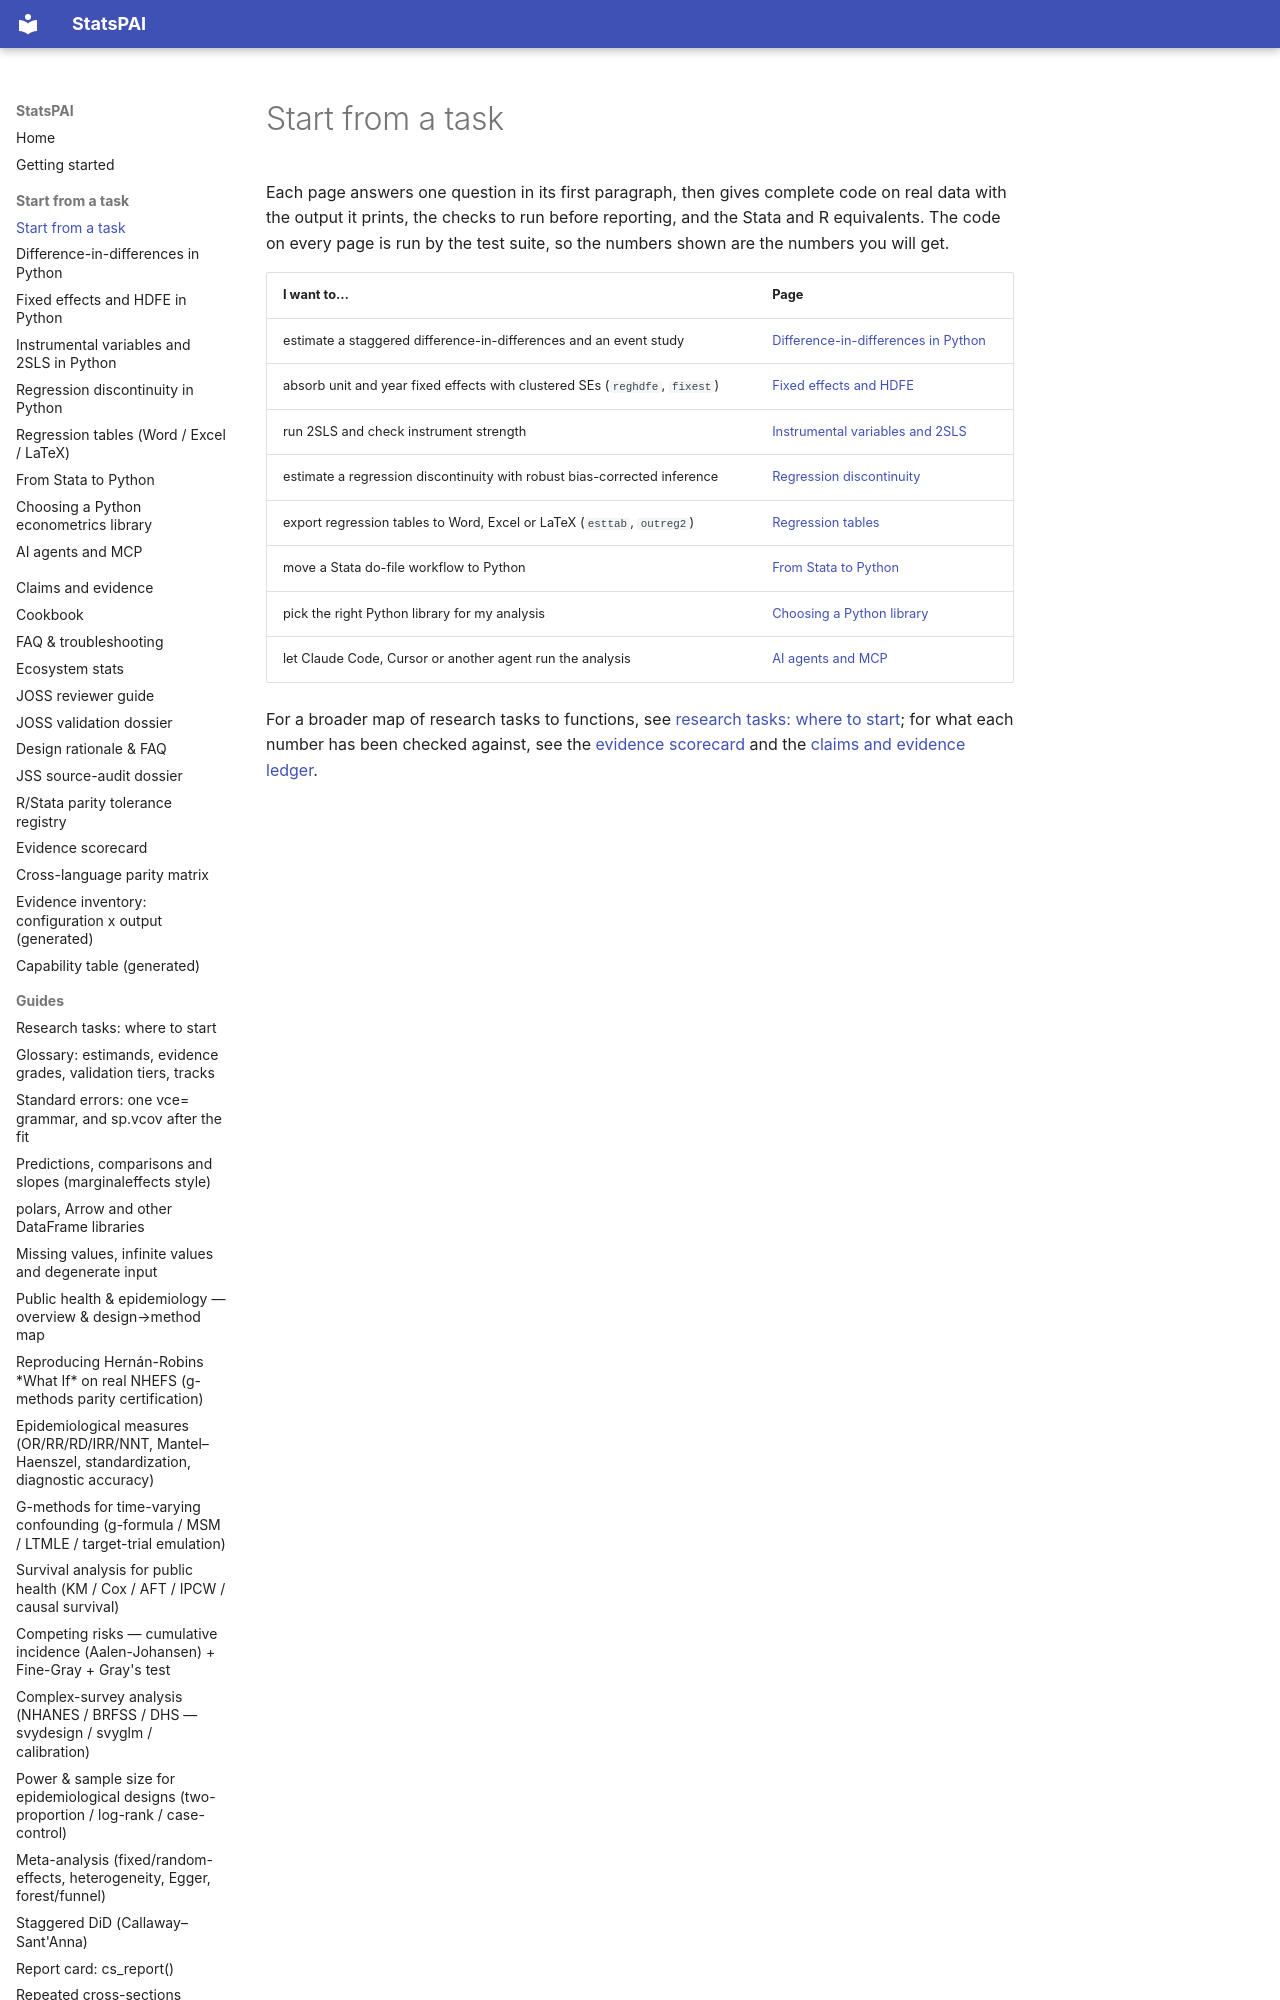

repository: brycewang-stanford/StatsPAI · page: tasks/index.html · generator: mkdocs

---
description: Start from the analysis you need to run - difference-in-differences, fixed effects, IV, regression discontinuity, regression tables, Stata migration, AI agents - with tested Python code.
---
